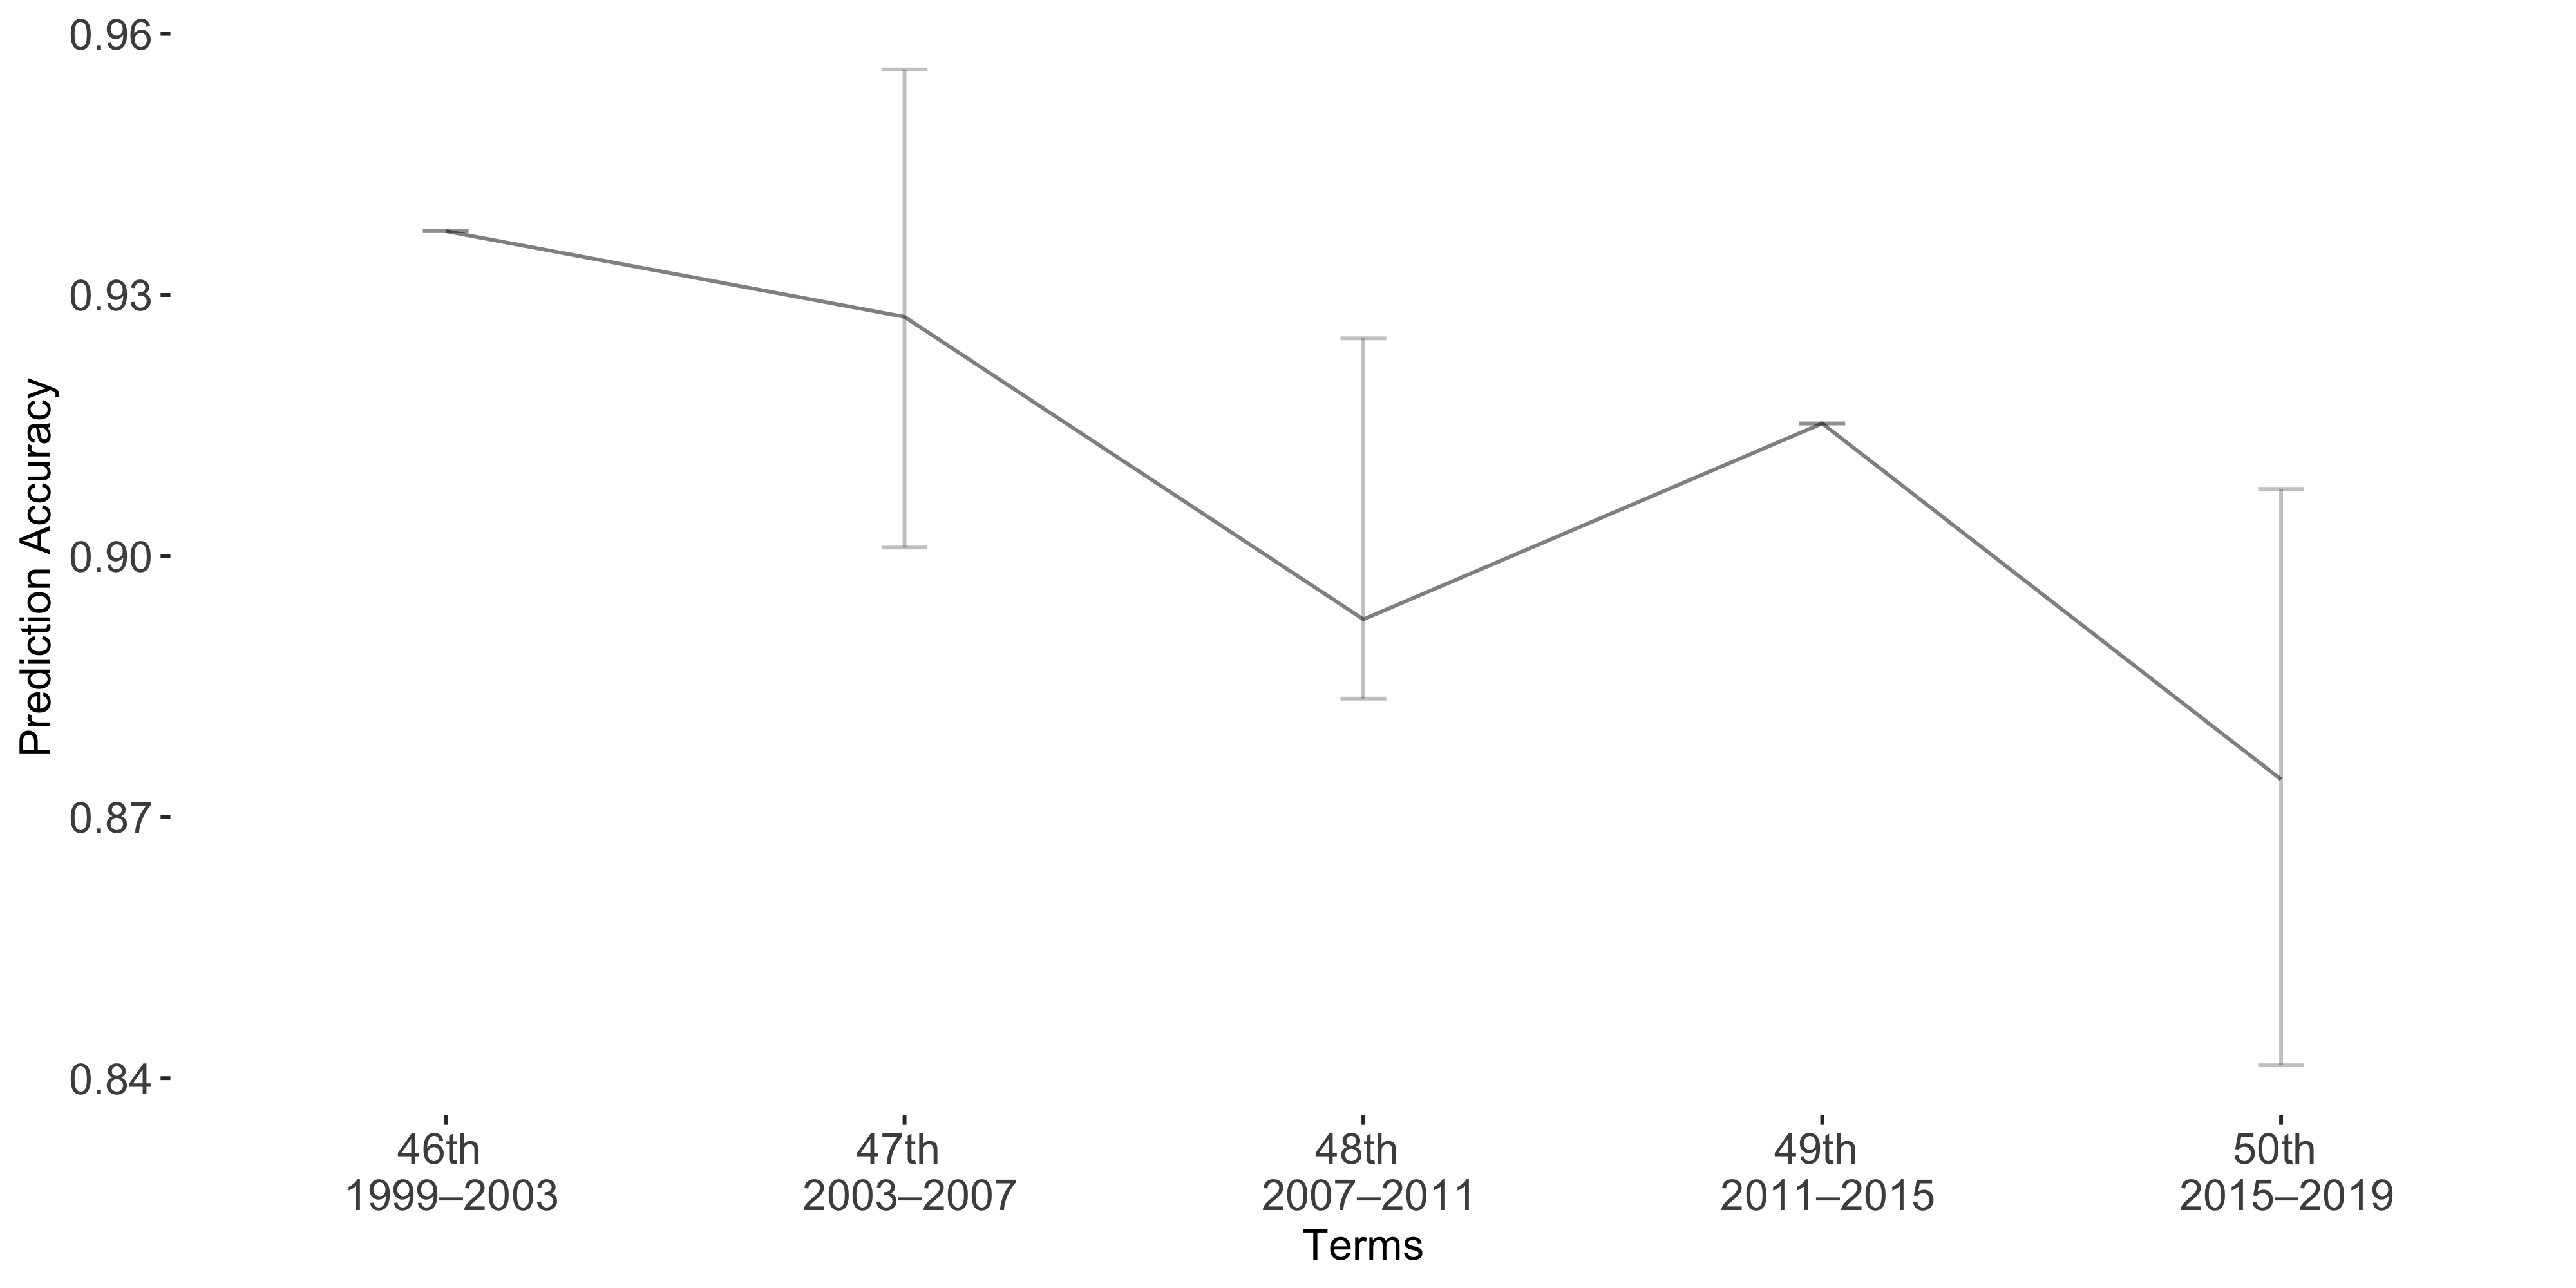

The data file committed next to this chart (first rows):
Term, Accuracy, lb, ub
Term1, 0.9373, 0, 0
Term2, 0.9275, -0.02843, 0.02651
Term3, 0.8927, -0.0323, 0.009109
Term4, 0.9152, 0, 0
Term5, 0.8743, -0.03338, 0.03285
